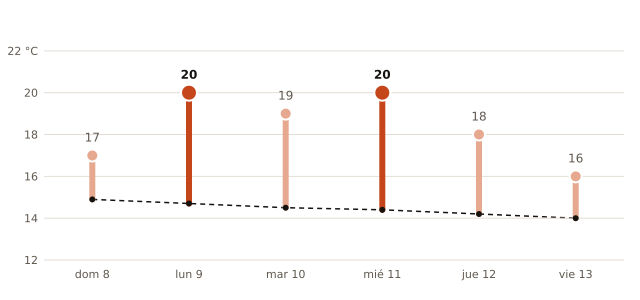

Values plotted in this chart, from the file beside it:
fecha, máxima_prevista_C, máxima_normal_1991_2020_C
2026-11-08, 17, 14.9
2026-11-09, 20, 14.7
2026-11-10, 19, 14.5
2026-11-11, 20, 14.4
2026-11-12, 18, 14.2
2026-11-13, 16, 14.0
